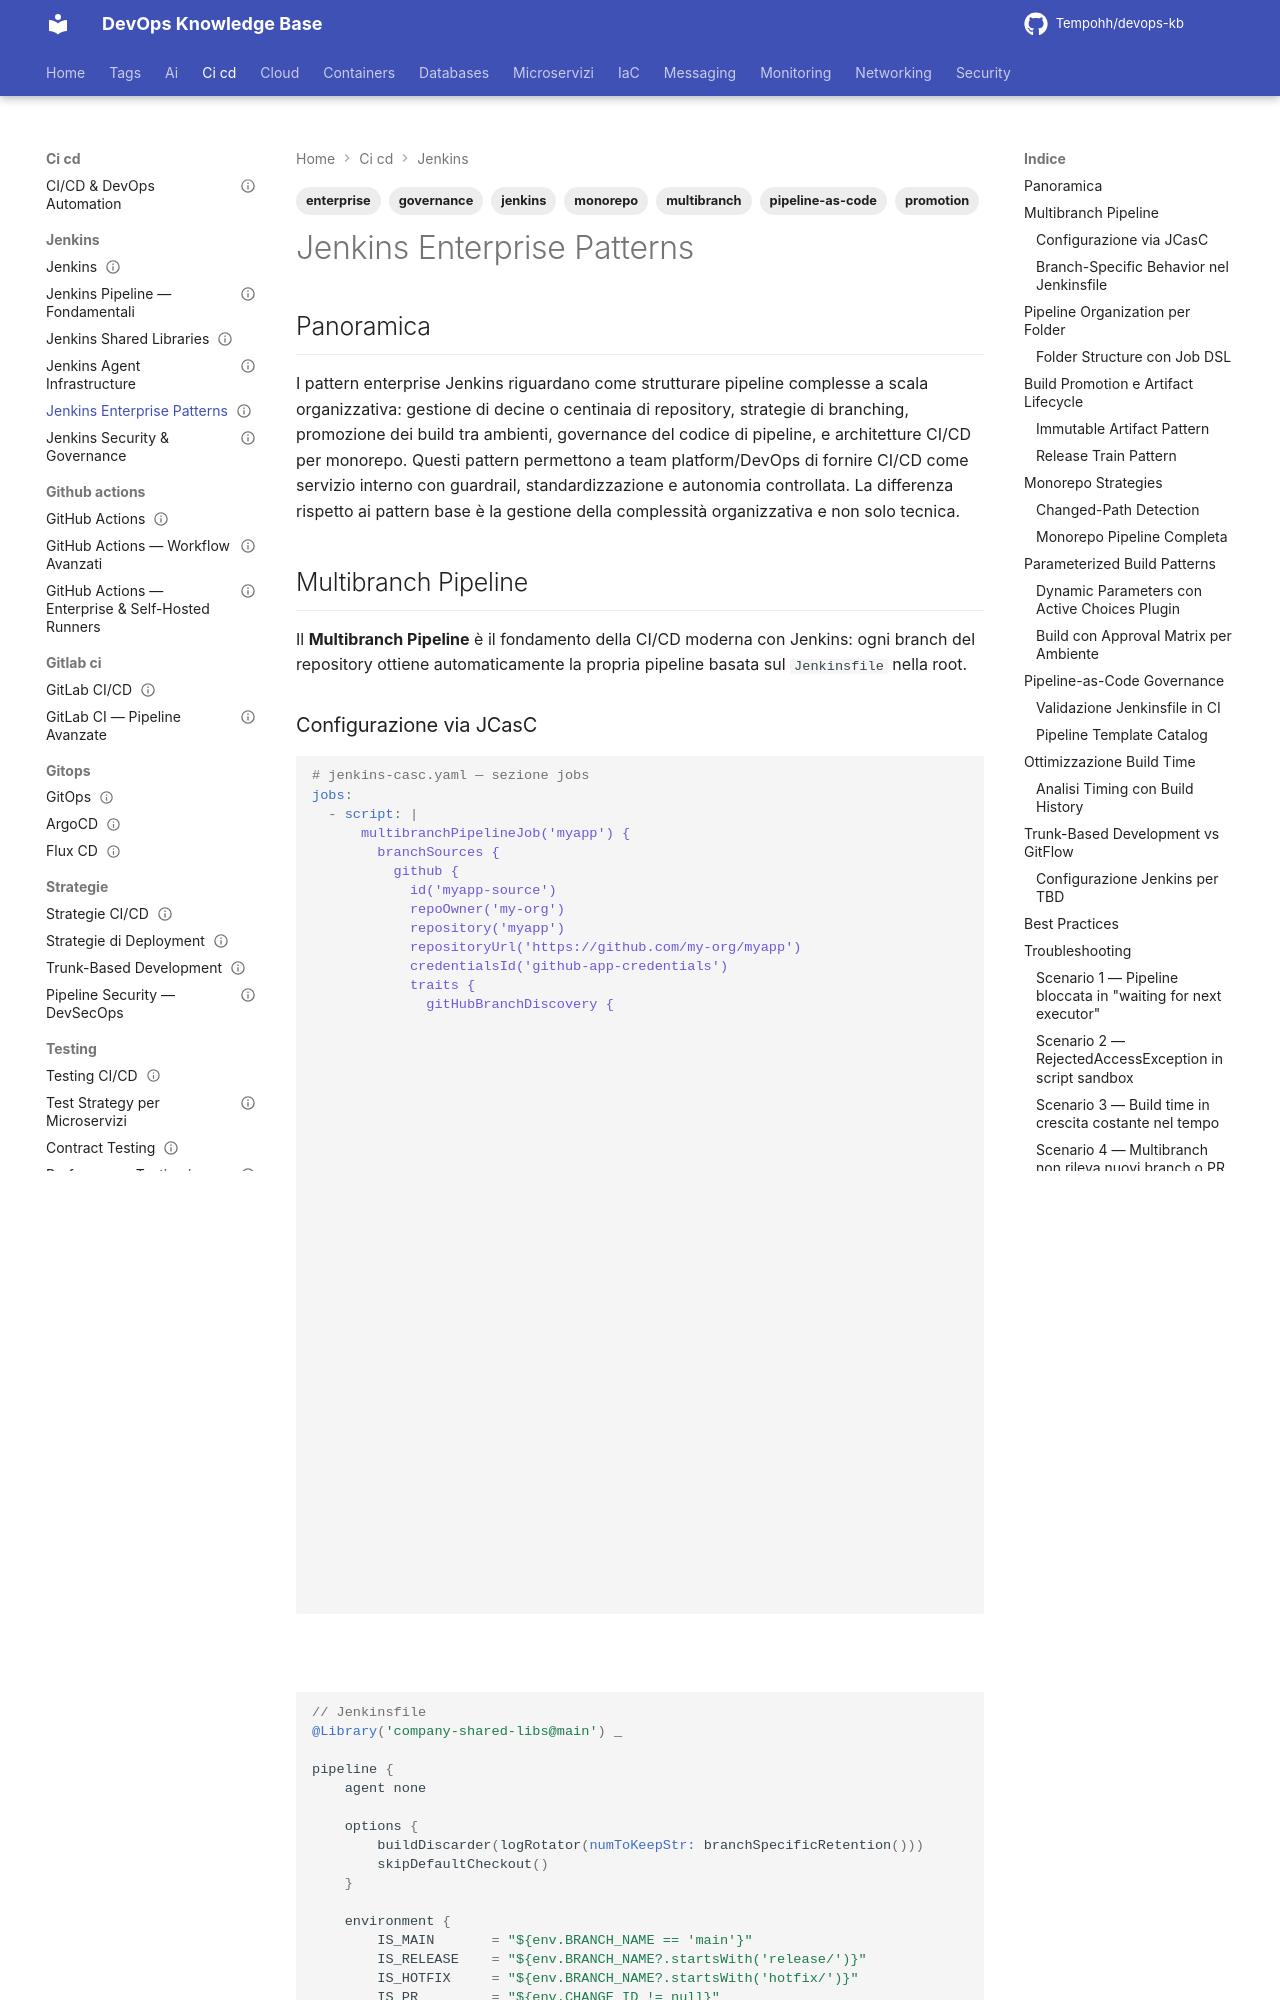

repository: Tempohh/devops-kb · page: ci-cd/jenkins/enterprise-patterns/index.html · generator: mkdocs

---
title: "Jenkins Enterprise Patterns"
slug: enterprise-patterns
category: ci-cd
tags: [jenkins, enterprise, multibranch, monorepo, pipeline-as-code, promotion, governance]
search_keywords: [jenkins enterprise, multibranch pipeline, branch strategy, pipeline governance, build promotion, monorepo pipeline, jenkinsfile, shared library governance, parameterized builds, matrix builds enterprise, pipeline templates, trunk-based development, gitflow jenkins]
parent: ci-cd/jenkins/_index
related: [ci-cd/jenkins/pipeline-fundamentals, ci-cd/jenkins/shared-libraries, ci-cd/jenkins/agent-infrastructure, ci-cd/jenkins/security-governance, ci-cd/gitops/argocd]
official_docs: https://www.jenkins.io/doc/book/pipeline/multibranch/
status: reviewed
difficulty: expert
last_updated: 2026-10-03
last_verified: 2026-10-03
---

# Jenkins Enterprise Patterns

## Panoramica

I pattern enterprise Jenkins riguardano come strutturare pipeline complesse a scala organizzativa: gestione di decine o centinaia di repository, strategie di branching, promozione dei build tra ambienti, governance del codice di pipeline, e architetture CI/CD per monorepo. Questi pattern permettono a team platform/DevOps di fornire CI/CD come servizio interno con guardrail, standardizzazione e autonomia controllata. La differenza rispetto ai pattern base è la gestione della complessità organizzativa e non solo tecnica.

## Multibranch Pipeline

Il **Multibranch Pipeline** è il fondamento della CI/CD moderna con Jenkins: ogni branch del repository ottiene automaticamente la propria pipeline basata sul `Jenkinsfile` nella root.

### Configurazione via JCasC

```yaml
# jenkins-casc.yaml — sezione jobs
jobs:
  - script: |
      multibranchPipelineJob('myapp') {
        branchSources {
          github {
            id('myapp-source')
            repoOwner('my-org')
            repository('myapp')
            repositoryUrl('https://github.com/my-org/myapp')
            credentialsId('github-app-credentials')
            traits {
              gitHubBranchDiscovery {
                // 1=Escludi i branch che sono anche PR (evita build duplicate), 2=Solo branch con PR, 3=Tutti
                strategyId(1)
              }
              gitHubPullRequestDiscovery {
                // 1=Merge della PR con il target branch corrente, 2=Solo head della PR, 3=Entrambi
                strategyId(1)
              }
              headWildcardFilter {
                includes('main release/* feature/* hotfix/*')
                excludes('')
              }
            }
          }
        }
        orphanedItemStrategy {
          discardOldItems {
            numToKeep(30)
            daysToKeep(60)
          }
        }
        triggers {
          periodic(5)  // scan ogni 5 minuti se webhook non disponibile
        }
        configure { node ->
          // Abilita filtro per Jenkinsfile personalizzato
          node / 'factory'(class: 'org.jenkinsci.plugins.workflow.multibranch.WorkflowBranchProjectFactory') {
            owner(class: 'com.cloudbees.hudson.plugins.folder.Folder', reference: '../..')
            scriptPath('ci/Jenkinsfile')  // path custom invece di root
          }
        }
      }
```
